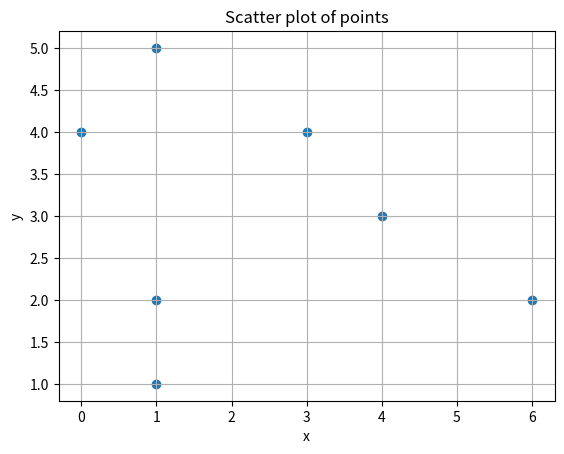

This chart was generated by the following Python code:
import numpy as np
import statistics
import math
from collections import OrderedDict
import matplotlib.pyplot as plt

# --- Data ------------------------------------------------------------
points = [(1, 1), (1, 2), (1, 5), (3, 4), (4, 3), (6, 2), (0, 4)]
x = [p[0] for p in points]
y = [p[1] for p in points]
n = len(points)

# --- Helper ----------------------------------------------------------
def descriptive(arr):
    mean = sum(arr) / n
    median = statistics.median(arr)
    variance_pop = sum((v - mean) ** 2 for v in arr) / n
    stdev_pop = math.sqrt(variance_pop)
    # unbiased (sample) estimators
    variance_sample = variance_pop * n / (n - 1)
    stdev_sample = math.sqrt(variance_sample)
    minimum = min(arr)
    maximum = max(arr)
    data_range = maximum - minimum
    return OrderedDict([
        ("mean", mean),
        ("median", median),
        ("variance_pop", variance_pop),
        ("stdev_pop", stdev_pop),
        ("variance_sample", variance_sample),
        ("stdev_sample", stdev_sample),
        ("min", minimum),
        ("max", maximum),
        ("range", data_range),
    ])

# --- Calculations ----------------------------------------------------
stats_x = descriptive(x)
stats_y = descriptive(y)

print("=== Descriptive Statistics ===\n")
print("Axis X:")
for k, v in stats_x.items():
    print(f"  {k:15}: {v:.4f}")

print("\nAxis Y:")
for k, v in stats_y.items():
    print(f"  {k:15}: {v:.4f}")

# --- Visualization ---------------------------------------------------
plt.scatter(x, y)
plt.title("Scatter plot of points")
plt.xlabel("x")
plt.ylabel("y")
plt.grid(True)
plt.show()
